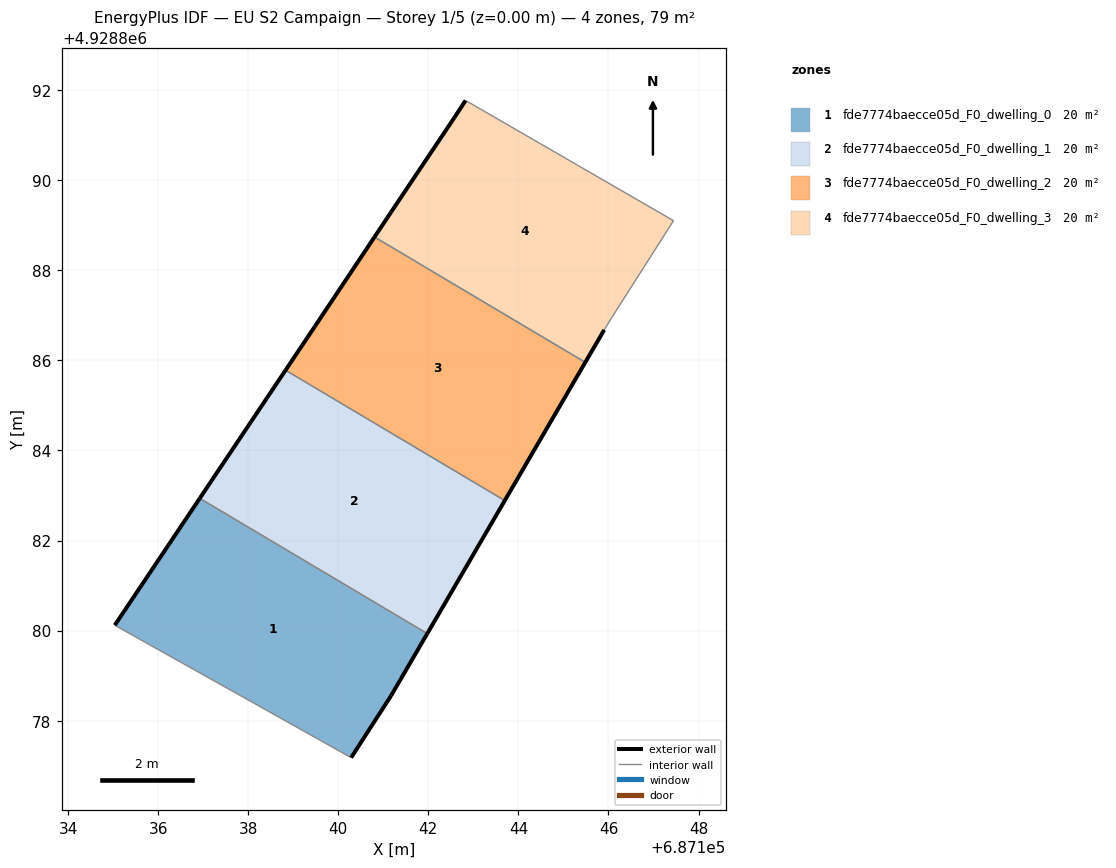
=== STOREY PLAN SPEC (per zone: floor XY polygon, exterior-wall plan segments, windows/doors) ===
zone 1: fde7774baecce05d_F0_dwelling_0  (19.7 m²)
  floor: (687141.18, 4928878.56) (687141.98, 4928879.93) (687136.92, 4928882.94) (687135.04, 4928880.12) (687140.29, 4928877.18)
  exterior wall: (687141.18, 4928878.56) – (687140.29, 4928877.18)  [1.6 m]
  exterior wall: (687135.04, 4928880.12) – (687136.92, 4928882.94)  [3.4 m]
  exterior wall: (687141.98, 4928879.93) – (687141.18, 4928878.56)  [1.6 m]
  interior walls: 2
zone 2: fde7774baecce05d_F0_dwelling_1  (19.7 m²)
  floor: (687141.98, 4928879.93) (687143.70, 4928882.89) (687138.83, 4928885.78) (687136.92, 4928882.94)
  exterior wall: (687136.92, 4928882.94) – (687138.83, 4928885.78)  [3.4 m]
  exterior wall: (687143.70, 4928882.89) – (687141.98, 4928879.93)  [3.4 m]
  interior walls: 2
zone 3: fde7774baecce05d_F0_dwelling_2  (19.7 m²)
  floor: (687143.70, 4928882.89) (687145.48, 4928885.96) (687140.80, 4928888.74) (687139.47, 4928886.75) (687138.83, 4928885.78)
  exterior wall: (687145.48, 4928885.96) – (687143.70, 4928882.89)  [3.6 m]
  exterior wall: (687138.83, 4928885.78) – (687139.47, 4928886.75)  [1.2 m]
  exterior wall: (687139.47, 4928886.75) – (687140.80, 4928888.74)  [2.4 m]
  interior walls: 2
zone 4: fde7774baecce05d_F0_dwelling_3  (19.7 m²)
  floor: (687146.06, 4928886.94) (687147.44, 4928889.10) (687142.83, 4928891.77) (687142.57, 4928891.39) (687141.18, 4928889.30) (687140.80, 4928888.74) (687145.48, 4928885.96) (687145.91, 4928886.68)
  exterior wall: (687145.91, 4928886.68) – (687145.48, 4928885.96)  [0.8 m]
  exterior wall: (687140.80, 4928888.74) – (687141.18, 4928889.30)  [0.7 m]
  exterior wall: (687141.18, 4928889.30) – (687142.57, 4928891.39)  [2.5 m]
  exterior wall: (687142.57, 4928891.39) – (687142.83, 4928891.77)  [0.5 m]
  interior walls: 4

=== DERIVED (storey summary) ===
Building: EU S2 Campaign
Storey: 1 of 5  (floor level z = 0.00 m)
Storey gross floor area: 78.9 m²
Zones on this storey: 4
  - fde7774baecce05d_F0_dwelling_0: floor 19.7 m²; exterior wall 6.6 m (19.9 m²); WWR 0.0%
  - fde7774baecce05d_F0_dwelling_1: floor 19.7 m²; exterior wall 6.8 m (20.5 m²); WWR 0.0%
  - fde7774baecce05d_F0_dwelling_2: floor 19.7 m²; exterior wall 7.1 m (21.3 m²); WWR 0.0%
  - fde7774baecce05d_F0_dwelling_3: floor 19.7 m²; exterior wall 4.5 m (13.4 m²); WWR 0.0%
Zone adjacency (shared interzone walls):
  - fde7774baecce05d_F0_dwelling_0 ↔ fde7774baecce05d_F0_dwelling_1
  - fde7774baecce05d_F0_dwelling_1 ↔ fde7774baecce05d_F0_dwelling_2
  - fde7774baecce05d_F0_dwelling_2 ↔ fde7774baecce05d_F0_dwelling_3